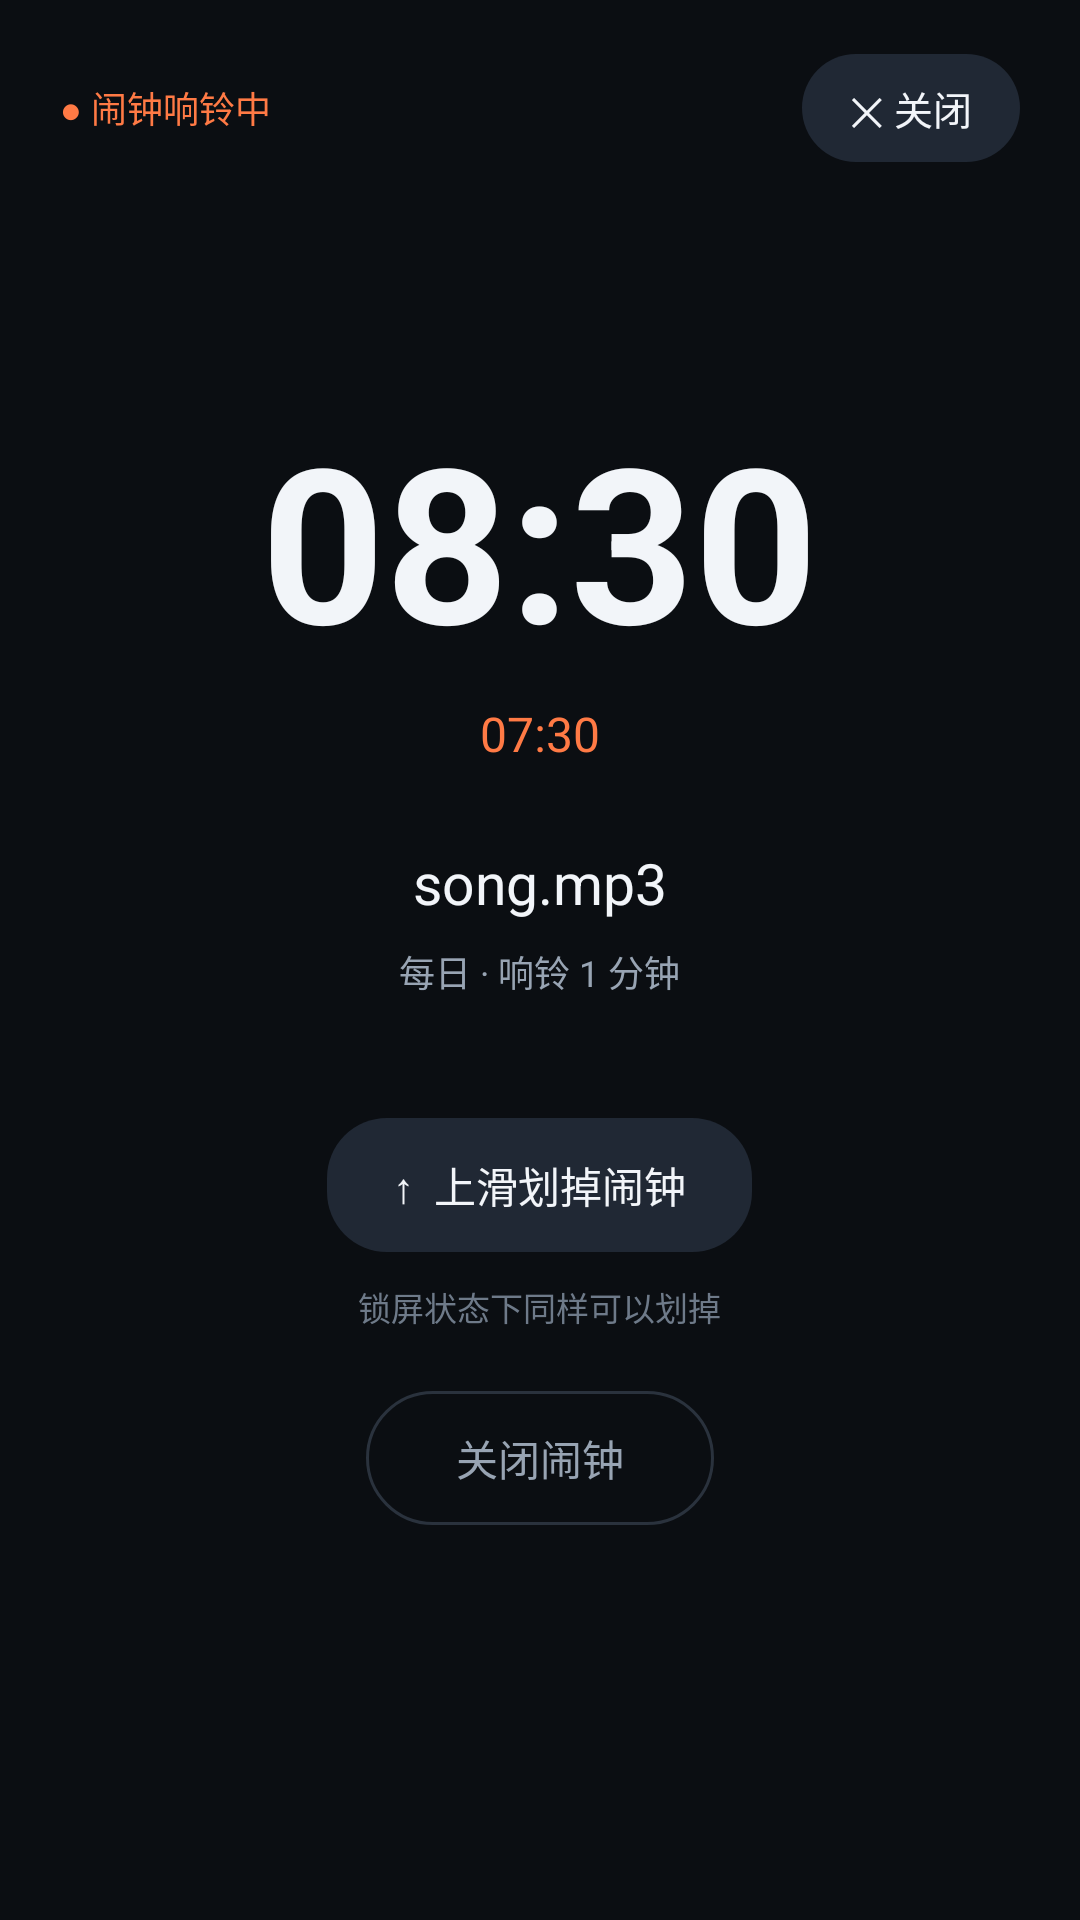

Produce the Android XML layout that renders to this screen, including the resource entries it uses.
<!-- AndroidManifest.xml: activity theme RingTheme -->
<!-- res/layout/activity_alarm.xml -->
<?xml version="1.0" encoding="utf-8"?>
<FrameLayout xmlns:android="http://schemas.android.com/apk/res/android"
    android:layout_width="match_parent"
    android:layout_height="match_parent"
    android:background="@color/ring_bg">

    <LinearLayout
        android:id="@+id/ring_panel"
        android:layout_width="match_parent"
        android:layout_height="match_parent"
        android:gravity="center"
        android:orientation="vertical"
        android:padding="28dp">

        <TextView
            android:id="@+id/ring_now"
            android:layout_width="wrap_content"
            android:layout_height="wrap_content"
            android:text="08:30"
            android:textColor="@color/text"
            android:textSize="72sp"
            android:textStyle="bold" />

        <TextView
            android:id="@+id/ring_time"
            android:layout_width="wrap_content"
            android:layout_height="wrap_content"
            android:layout_marginTop="6dp"
            android:text="07:30"
            android:textColor="@color/accent"
            android:textSize="16sp" />

        <TextView
            android:id="@+id/ring_audio"
            android:layout_width="match_parent"
            android:layout_height="wrap_content"
            android:layout_marginTop="26dp"
            android:gravity="center"
            android:maxLines="2"
            android:ellipsize="end"
            android:text="song.mp3"
            android:textColor="@color/text"
            android:textSize="19sp" />

        <TextView
            android:id="@+id/ring_meta"
            android:layout_width="wrap_content"
            android:layout_height="wrap_content"
            android:layout_marginTop="8dp"
            android:text="每日 · 响铃 1 分钟"
            android:textColor="@color/text2"
            android:textSize="12sp" />

        <TextView
            android:id="@+id/ring_swipe_hint"
            android:layout_width="wrap_content"
            android:layout_height="wrap_content"
            android:layout_marginTop="40dp"
            android:background="@drawable/bg_chip"
            android:drawablePadding="6dp"
            android:gravity="center"
            android:paddingStart="22dp"
            android:paddingTop="12dp"
            android:paddingEnd="22dp"
            android:paddingBottom="12dp"
            android:text="↑  上滑划掉闹钟"
            android:textColor="@color/text"
            android:textSize="14sp" />

        <TextView
            android:layout_width="wrap_content"
            android:layout_height="wrap_content"
            android:layout_marginTop="10dp"
            android:text="锁屏状态下同样可以划掉"
            android:textColor="@color/text3"
            android:textSize="11sp" />

        <TextView
            android:id="@+id/ring_stop"
            android:layout_width="wrap_content"
            android:layout_height="wrap_content"
            android:layout_marginTop="20dp"
            android:background="@drawable/bg_button_ghost"
            android:gravity="center"
            android:paddingStart="30dp"
            android:paddingTop="12dp"
            android:paddingEnd="30dp"
            android:paddingBottom="12dp"
            android:text="关闭闹钟"
            android:textColor="@color/text2"
            android:textSize="14sp" />
    </LinearLayout>

    <LinearLayout
        android:layout_width="match_parent"
        android:layout_height="wrap_content"
        android:layout_gravity="top"
        android:gravity="center_vertical"
        android:orientation="horizontal"
        android:paddingStart="20dp"
        android:paddingTop="18dp"
        android:paddingEnd="20dp">

        <TextView
            android:layout_width="0dp"
            android:layout_height="wrap_content"
            android:layout_weight="1"
            android:text="● 闹钟响铃中"
            android:textColor="@color/accent"
            android:textSize="12sp" />

        <TextView
            android:id="@+id/ring_top_close"
            android:layout_width="wrap_content"
            android:layout_height="wrap_content"
            android:background="@drawable/bg_chip"
            android:gravity="center"
            android:minHeight="36dp"
            android:paddingStart="16dp"
            android:paddingEnd="16dp"
            android:text="✕ 关闭"
            android:textColor="@color/text"
            android:textSize="13sp" />
    </LinearLayout>
</FrameLayout>
<!-- resources referenced by this layout -->
<resources>
  <color name="accent">#FF7A45</color>
  <color name="ring_bg">#0B0E12</color>
  <color name="text">#F2F5F9</color>
  <color name="text2">#98A4B3</color>
  <color name="text3">#6E7A89</color>
  <!-- drawable bg_button_ghost (drawable) -->
  <?xml version="1.0" encoding="utf-8"?>
  <shape xmlns:android="http://schemas.android.com/apk/res/android" android:shape="rectangle">
      <solid android:color="#00000000" />
      <stroke android:width="1dp" android:color="@color/divider" />
      <corners android:radius="26dp" />
  </shape>
  <!-- drawable bg_chip (drawable) -->
  <?xml version="1.0" encoding="utf-8"?>
  <shape xmlns:android="http://schemas.android.com/apk/res/android" android:shape="rectangle">
      <solid android:color="@color/card_alt" />
      <corners android:radius="20dp" />
  </shape>
  <style name="RingTheme" parent="@android:style/Theme.Material.NoActionBar.Fullscreen">
          <item name="android:windowBackground">@color/ring_bg</item>
          <item name="android:colorAccent">@color/accent</item>
          <item name="android:textColorPrimary">@color/text</item>
          <item name="android:statusBarColor">@color/ring_bg</item>
          <item name="android:navigationBarColor">@color/ring_bg</item>
          <item name="android:windowShowWallpaper">false</item>
      </style>
  <color name="divider">#2A323D</color>
  <color name="card_alt">#202834</color>
</resources>
